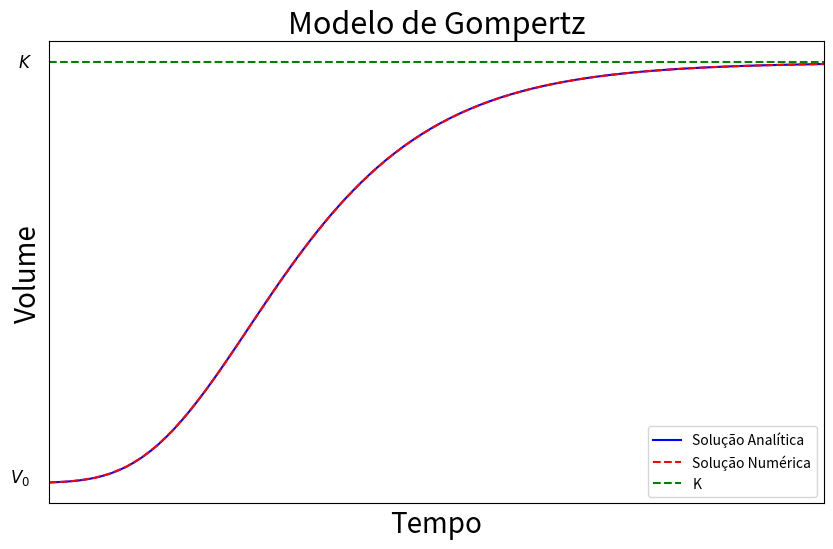

Write Python code to recreate this figure.
import numpy as np
import matplotlib.pyplot as plt
from numpy import linspace, exp, log

# Parâmetros
r = 1.5
K = 10.0
V0 = 0.01
t0 = 0.0
tf = 5.0  # Tempo final
dt = 0.1  # Passo de tempo

# Função analítica
def functionV(K, V0, r, t0):
    listt = linspace(0, tf, 100)
    listV = K * exp(log(V0 / K) * np.exp(-r * (listt - t0)))
    listK = [K] * len(listt)
    return listt, listV, listK

# Função que define a equação diferencial
def dVdt(V, t):
    return r * V * (np.log(K) - np.log(V))

# Método de Runge-Kutta de 4ª ordem
def runge_kutta_4(dVdt, V0, t0, tf, dt):
    num_steps = int((tf - t0) / dt)
    t = np.linspace(t0, tf, num_steps + 1)
    V = np.zeros(num_steps + 1)
    V[0] = V0

    for i in range(num_steps):
        k1 = dt * dVdt(V[i], t[i])
        k2 = dt * dVdt(V[i] + 0.5 * k1, t[i] + 0.5 * dt)
        k3 = dt * dVdt(V[i] + 0.5 * k2, t[i] + 0.5 * dt)
        k4 = dt * dVdt(V[i] + k3, t[i] + dt)
        V[i + 1] = V[i] + (k1 + 2 * k2 + 2 * k3 + k4) / 6

    return t, V

# Calcular soluções
t_analitico, V_analitico, K_analitico = functionV(K, V0, r, t0)
t_numerico, V_numerico = runge_kutta_4(dVdt, V0, t0, tf, dt)

# Plotar as soluções
plt.figure(figsize=(10, 6))

# Solução analítica
plt.plot(t_analitico, V_analitico, linestyle='-', color='blue', label='Solução Analítica')

# Solução numérica
plt.plot(t_numerico, V_numerico, color='red', linestyle='--', label='Solução Numérica')

# Linha horizontal para K
plt.plot(t_analitico, K_analitico, linestyle='--', color='green', label='K')

# Configurações do gráfico
plt.gca().set_xticks([])
plt.gca().set_yticks([])
plt.xlabel("Tempo", fontsize=20)
plt.ylabel("Volume", fontsize=20)
plt.title("Modelo de Gompertz", fontsize='22')
plt.xlim(0, 5)

# Adicionar anotações
plt.text(-0.25, V0, r'$V_{0}$', fontsize=12, color='black')
plt.text(-0.2, 9.9, r'$K$', fontsize=12, color='black')

plt.legend()
plt.savefig("solucoes_combinadas.png")
plt.show()
